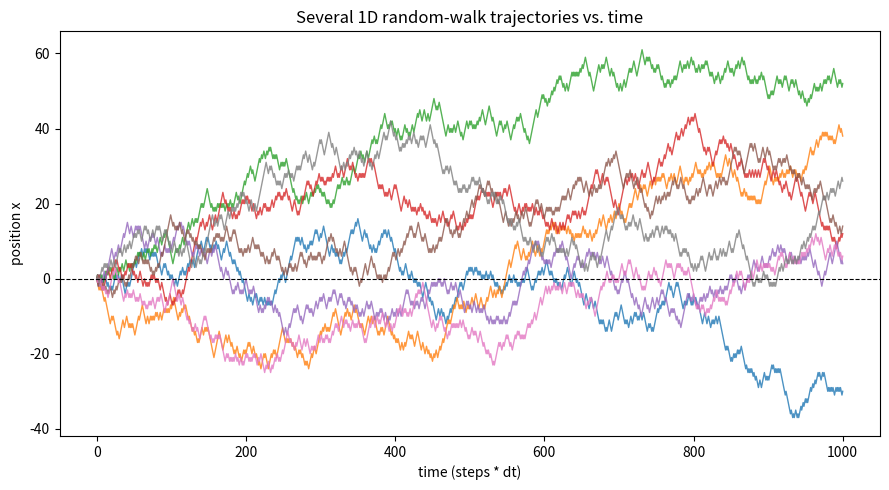

Source code (Python): (Note: this script raises an exception after producing the figure.)
import matplotlib
matplotlib.use("Agg")
import matplotlib.pyplot as plt
import numpy as np

# ---- Parameters --------------------------------------------------------
dx = 1.0        # spatial step size
dt = 1.0        # time step (used to build the time axis)
n_steps = 1000  # number of steps per walk
n_walks = 1000  # number of independent walkers
np.random.seed(12)

# ---- Method 1: explicit loop ------------------------------------------
# Each walk starts at 0. At every step we draw a random +1 or -1
# and add dx*(+-1) to the current position, recording the full path.
paths_loop = np.zeros((n_walks, n_steps + 1))  # column 0 is the start (x=0)
for w in range(n_walks):
    x = 0.0                                    # walker starts at the origin
    for s in range(1, n_steps + 1):
        step = dx * (1 if np.random.random() < 0.5 else -1)  # +dx or -dx
        x = x + step                           # x_next = x + dx*(+-1)
        paths_loop[w, s] = x                   # store the new position

# ---- Method 2: cumulative sum of random steps -------------------------
# Same model, vectorized: draw all +-1 steps at once, scale by dx,
# then take the running (cumulative) sum along time to get positions.
np.random.seed(12)                             # reseed so both methods match
steps = dx * np.where(np.random.random((n_walks, n_steps)) < 0.5, 1.0, -1.0)
paths_cumsum = np.zeros((n_walks, n_steps + 1))
paths_cumsum[:, 1:] = np.cumsum(steps, axis=1)  # accumulate steps over time

# ---- Cross-check that both implementations agree ----------------------
max_diff = np.max(np.abs(paths_loop - paths_cumsum))
print(f"Max abs difference between loop and cumsum methods: {max_diff}")

# ---- Time axis --------------------------------------------------------
time = np.arange(n_steps + 1) * dt

# ---- Statistics: individual variation vs. group symmetry --------------
final_positions = paths_cumsum[:, -1]          # position of each walk at the end
mean_final = np.mean(final_positions)          # should be ~0 (symmetric spread)
std_final = np.std(final_positions)            # spread of the ensemble
theory_std = dx * np.sqrt(n_steps)             # expected sqrt(N)*dx growth
median_final = np.median(final_positions)
frac_positive = np.mean(final_positions > 0)   # should be ~0.5 by symmetry

# Two specific walks to show they wander differently
diff_two_walks = np.max(np.abs(paths_cumsum[0] - paths_cumsum[1]))

print(f"Mean of final positions: {mean_final}")
print(f"Median of final positions: {median_final}")
print(f"Std of final positions (simulated): {std_final}")
print(f"Std of final positions (theory dx*sqrt(N)): {theory_std}")
print(f"Fraction of walks ending positive: {frac_positive}")
print(f"Max separation between walk 0 and walk 1: {diff_two_walks}")
print(f"Min final position: {np.min(final_positions)}")
print(f"Max final position: {np.max(final_positions)}")

# ---- Plot several trajectories ----------------------------------------
fig, ax = plt.subplots(figsize=(9, 5))
for w in range(8):                             # plot a handful of walks
    ax.plot(time, paths_cumsum[w], lw=1.0, alpha=0.8)
ax.axhline(0, color="k", lw=0.8, ls="--")       # reference: the origin
ax.set_xlabel("time (steps * dt)")
ax.set_ylabel("position x")
ax.set_title("Several 1D random-walk trajectories vs. time")
fig.tight_layout()
plt.savefig("/Users/lvmy/neu/teaching/numericalR/numericalR/recipe-eval/gen/6B.1.1_s4.png")

# Explanation: The check confirms the result because the near-zero mean/median
# and ~50% positive fraction show the ensemble stays symmetric about the origin,
# while the large spread (std ~= dx*sqrt(N)) and the big separation between two
# individual walks show each walker follows its own distinct, unpredictable path.
print("Check: mean~0 and frac_positive~0.5 => symmetric spread about 0, "
      "while nonzero std and walk-to-walk separation => each walk wanders differently.")
